Photos from the image-classification dataset "data" in the GitHub repository Marshall-mk/EggPlantDisease. Its 7 classes are: healthy leaf, insect pest disease, leaf spot disease, mosaic virus disease, small leaf disease, white mold disease, wilt disease.

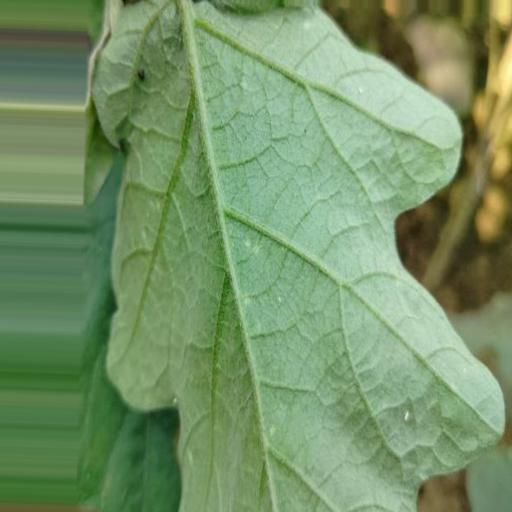
Label: white mold disease

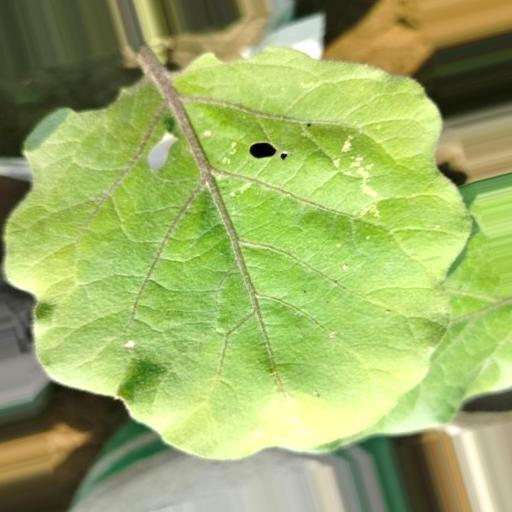
Label: insect pest disease

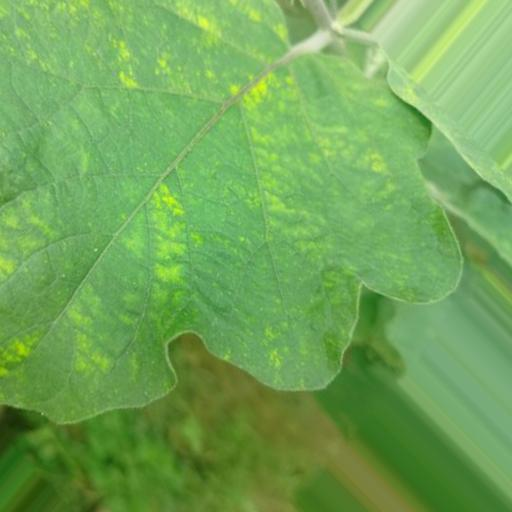
Label: leaf spot disease

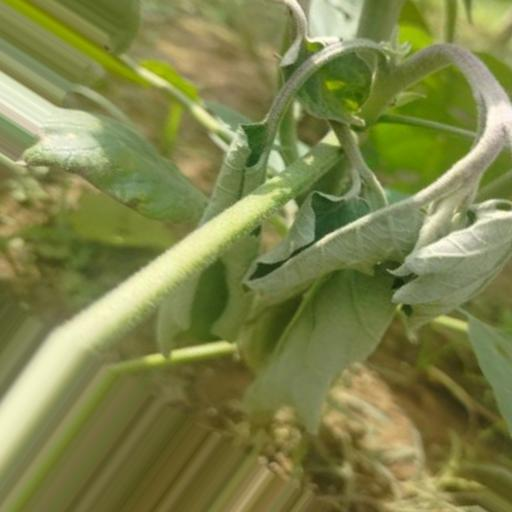
Label: wilt disease

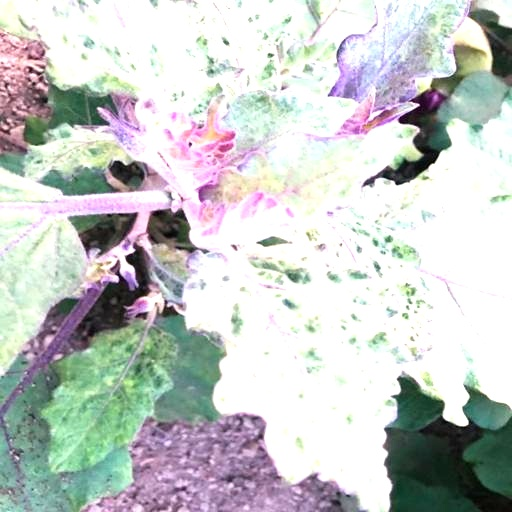
Label: mosaic virus disease

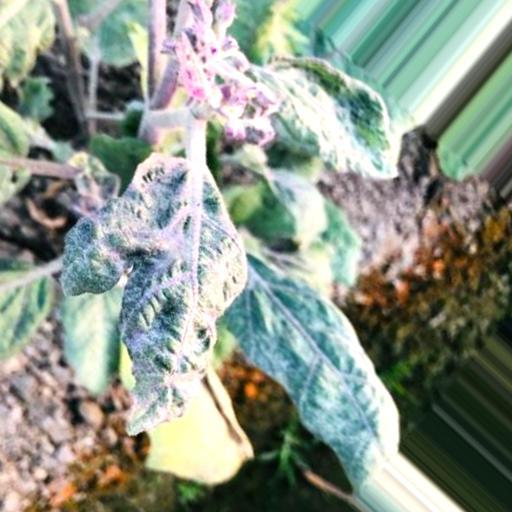
Label: small leaf disease
